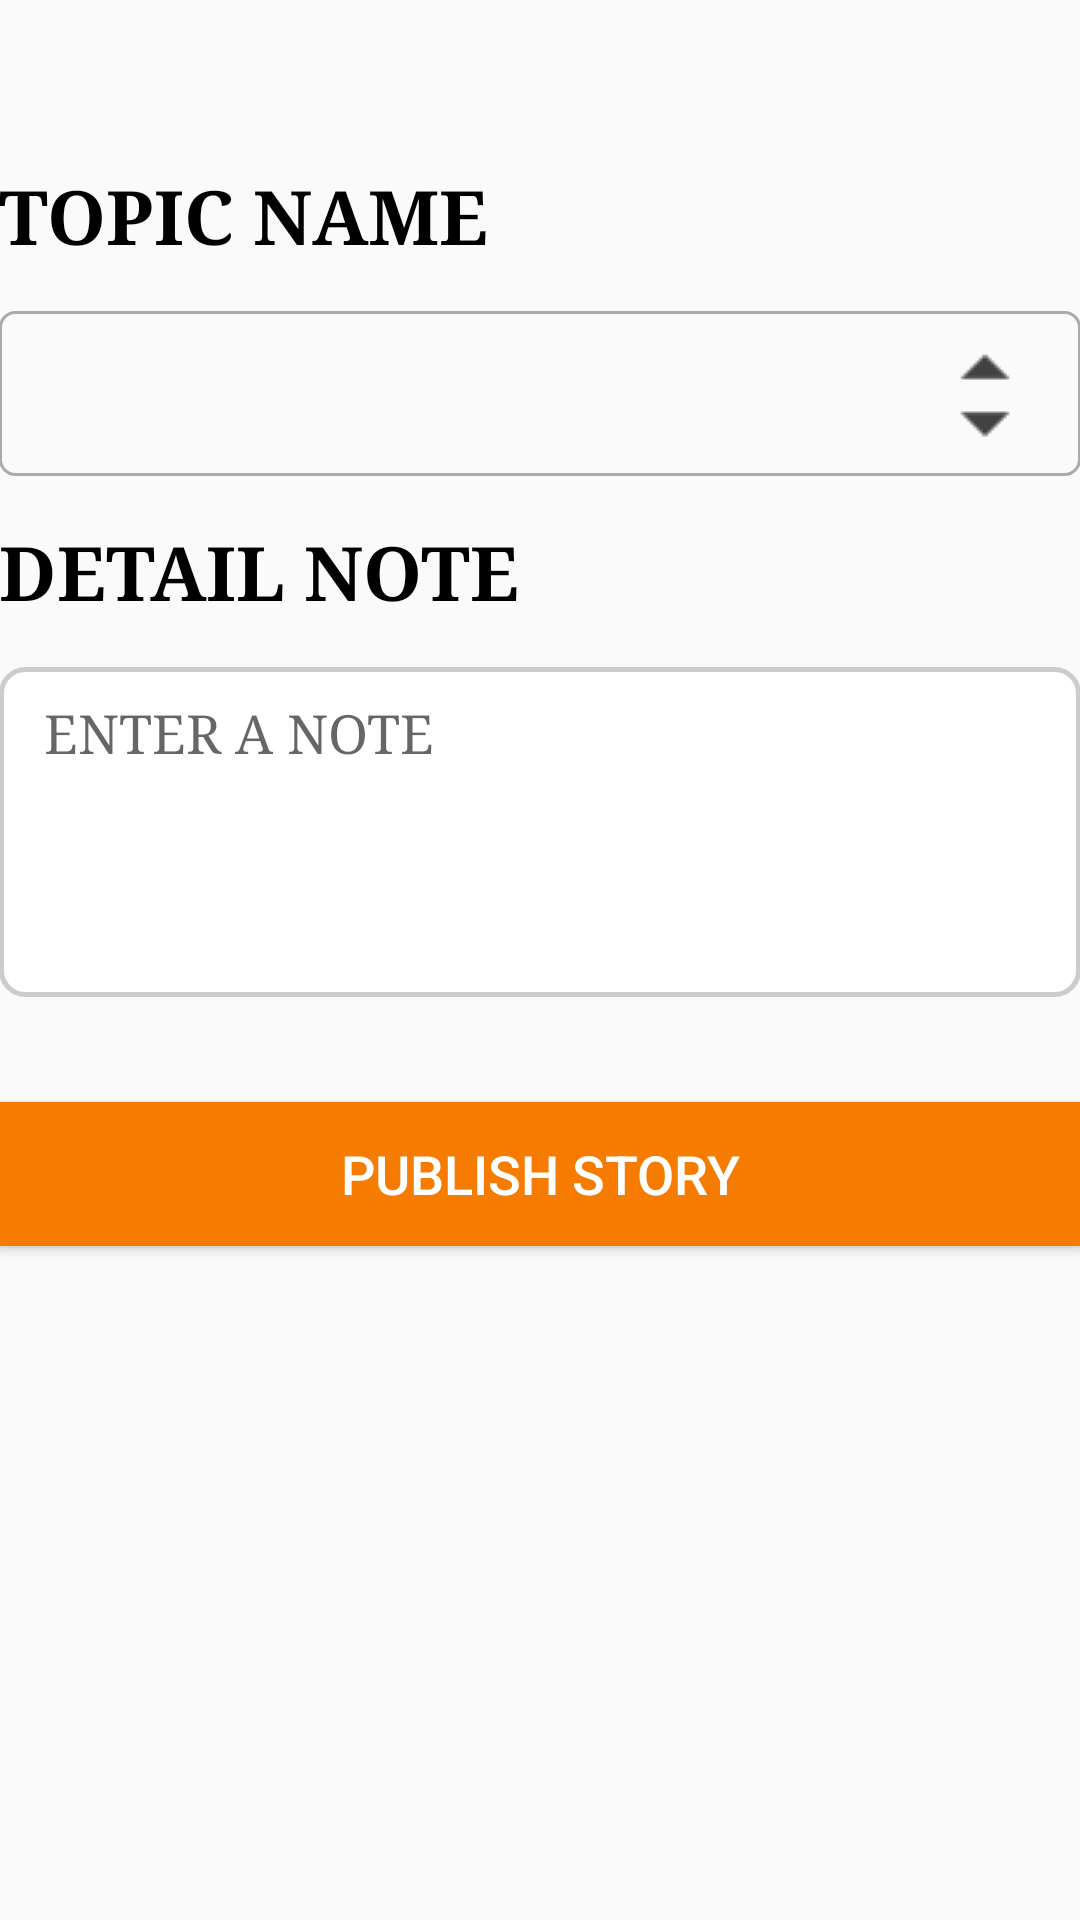

This screen was rendered from an Android layout file. Write that file and the resources it references.
<!-- AndroidManifest.xml: application theme AppTheme -->
<!-- res/layout/content_main.xml -->
<?xml version="1.0" encoding="utf-8"?>
<LinearLayout xmlns:android="http://schemas.android.com/apk/res/android"
    xmlns:app="http://schemas.android.com/apk/res-auto"
    xmlns:tools="http://schemas.android.com/tools"
    android:id="@+id/content_main"
    android:layout_width="match_parent"
    android:layout_height="match_parent"
    android:orientation="vertical"
    android:paddingBottom="@dimen/activity_vertical_margin"
    android:paddingLeft="@dimen/activity_horizontal_margin"
    android:paddingRight="@dimen/activity_horizontal_margin"
    android:paddingTop="@dimen/activity_vertical_margin"
    app:layout_behavior="@string/appbar_scrolling_view_behavior"
    tools:context="com.bmsils.spinnerwithedittextgoodway.MainActivity"
    tools:showIn="@layout/activity_main">

    <View
        android:id="@+id/requestesSuccessView"
        android:layout_width="match_parent"
        android:layout_height="45dp"
        android:layout_margin="5dp" />


    <TextView
        android:id="@+id/topicNameTextView"
        android:layout_width="match_parent"
        android:layout_height="wrap_content"
        android:fontFamily="fantasy"
        android:text="TOPIC NAME"
        android:textColor="@color/black"
        android:textSize="25sp"
        android:textStyle="bold" />

    <Spinner
        android:id="@+id/topicSpinner"
        style="@style/spinner_style"
        android:layout_width="match_parent"
        android:layout_height="55dp"
        android:layout_marginBottom="15dp"
        android:layout_marginTop="15dp"
        android:background="@drawable/spinner_dropdown_layout"
        android:fontFamily="chiller" />

    <TextView
        android:id="@+id/topicNotesTextView"
        android:layout_width="match_parent"
        android:layout_height="wrap_content"
        android:fontFamily="fantasy"
        android:text="DETAIL NOTE"
        android:textColor="@color/black"
        android:textSize="25sp"
        android:textStyle="bold" />

    <EditText
        android:id="@+id/topicNotesEditText"
        style="@style/spinner_style"
        android:layout_width="match_parent"
        android:layout_height="110dp"
        android:layout_marginBottom="15dp"
        android:layout_marginTop="15dp"
        android:background="@drawable/rounded_rectangle"
        android:fontFamily="fantasy"
        android:gravity="top"
        android:hint="ENTER A NOTE"
        android:paddingLeft="15dp"
        android:paddingTop="10dp"
        android:textColor="@color/black" />


    <Button
        android:id="@+id/publishTopicStoryButton"
        android:layout_width="match_parent"
        android:layout_height="wrap_content"
        android:layout_marginTop="20dp"
        android:background="@color/button_color"
        android:text="Publish Story"
        android:textColor="@color/white"
        android:textSize="18sp" />


    <View
        android:id="@+id/snackBarView"
        android:layout_width="match_parent"
        android:layout_height="85dp" />

</LinearLayout>
<!-- res/layout/activity_main.xml (included above) -->
<?xml version="1.0" encoding="utf-8"?>
<android.support.design.widget.CoordinatorLayout xmlns:android="http://schemas.android.com/apk/res/android"
    xmlns:app="http://schemas.android.com/apk/res-auto"
    xmlns:tools="http://schemas.android.com/tools"
    android:layout_width="match_parent"
    android:layout_height="match_parent"
    android:fitsSystemWindows="true"
    tools:context="com.bmsils.spinnerwithedittextgoodway.MainActivity">

    <android.support.design.widget.AppBarLayout
        android:layout_width="match_parent"
        android:layout_height="wrap_content"
        android:theme="@style/AppTheme.AppBarOverlay">

        <android.support.v7.widget.Toolbar
            android:id="@+id/mainActivityToolbar"
            android:layout_width="match_parent"
            android:layout_height="?attr/actionBarSize"
            android:background="?attr/colorPrimary"
            app:popupTheme="@style/AppTheme.PopupOverlay" />

    </android.support.design.widget.AppBarLayout>

    <include layout="@layout/content_main" />


</android.support.design.widget.CoordinatorLayout>
<!-- resources referenced by this layout -->
<resources>
  <color name="black">#000000</color>
  <color name="button_color">#f57c00</color>
  <color name="white">#FFFFFF</color>
  <!-- drawable rounded_rectangle (drawable) -->
  <shape xmlns:android="http://schemas.android.com/apk/res/android"
      android:shape="rectangle"
      android:thickness="0dp">
      <solid android:color="#FFFFFF" />
      <stroke
          android:width="1.5dp"
          android:color="#ccc" />
      <solid android:color="@color/white"></solid>
  
      <corners
          android:bottomLeftRadius="8dp"
          android:bottomRightRadius="8dp"
          android:topLeftRadius="8dp"
          android:topRightRadius="8dp" />
  </shape>
  <!-- drawable spinner_dropdown_layout (drawable) -->
  <?xml version="1.0" encoding="utf-8"?>
  <layer-list xmlns:android="http://schemas.android.com/apk/res/android">
      <item>
          <shape>
              <solid android:color="@android:color/transparent" />
  
              <stroke
                  android:width="1dp"
                  android:color="@android:color/darker_gray" />
              <corners android:radius="5dp" />
  
              <padding
                  android:bottom="0dp"
                  android:left="10dp"
                  android:right="0dp"
                  android:top="0dp" />
          </shape>
      </item>
      <item>
          <bitmap
  
              android:gravity="center|right"
              android:src="@drawable/spinnerdropdownimg" />
      </item>
  
  </layer-list>
  <style name="AppTheme.AppBarOverlay" parent="ThemeOverlay.AppCompat.Dark.ActionBar" />
  <style name="AppTheme.PopupOverlay" parent="ThemeOverlay.AppCompat.Light" />
  <style name="spinner_style">
          <item name="android:background">@drawable/spinner_dropdown_layout</item>
          <item name="android:overlapAnchor">false</item>
          <item name="android:spinnerMode">dropdown</item>
      </style>
  <style name="AppTheme" parent="Theme.AppCompat.Light.DarkActionBar">
          
          <item name="colorPrimary">@color/colorPrimary</item>
          <item name="colorPrimaryDark">@color/colorPrimaryDark</item>
          <item name="colorAccent">@color/colorAccent</item>
      </style>
  <!-- drawable spinnerdropdownimg: png bitmap (drawable, 36029 bytes) -->
  <color name="colorPrimary">#f44336</color>
  <color name="colorPrimaryDark">#d32f2f</color>
  <color name="colorAccent">#ff4081</color>
</resources>
